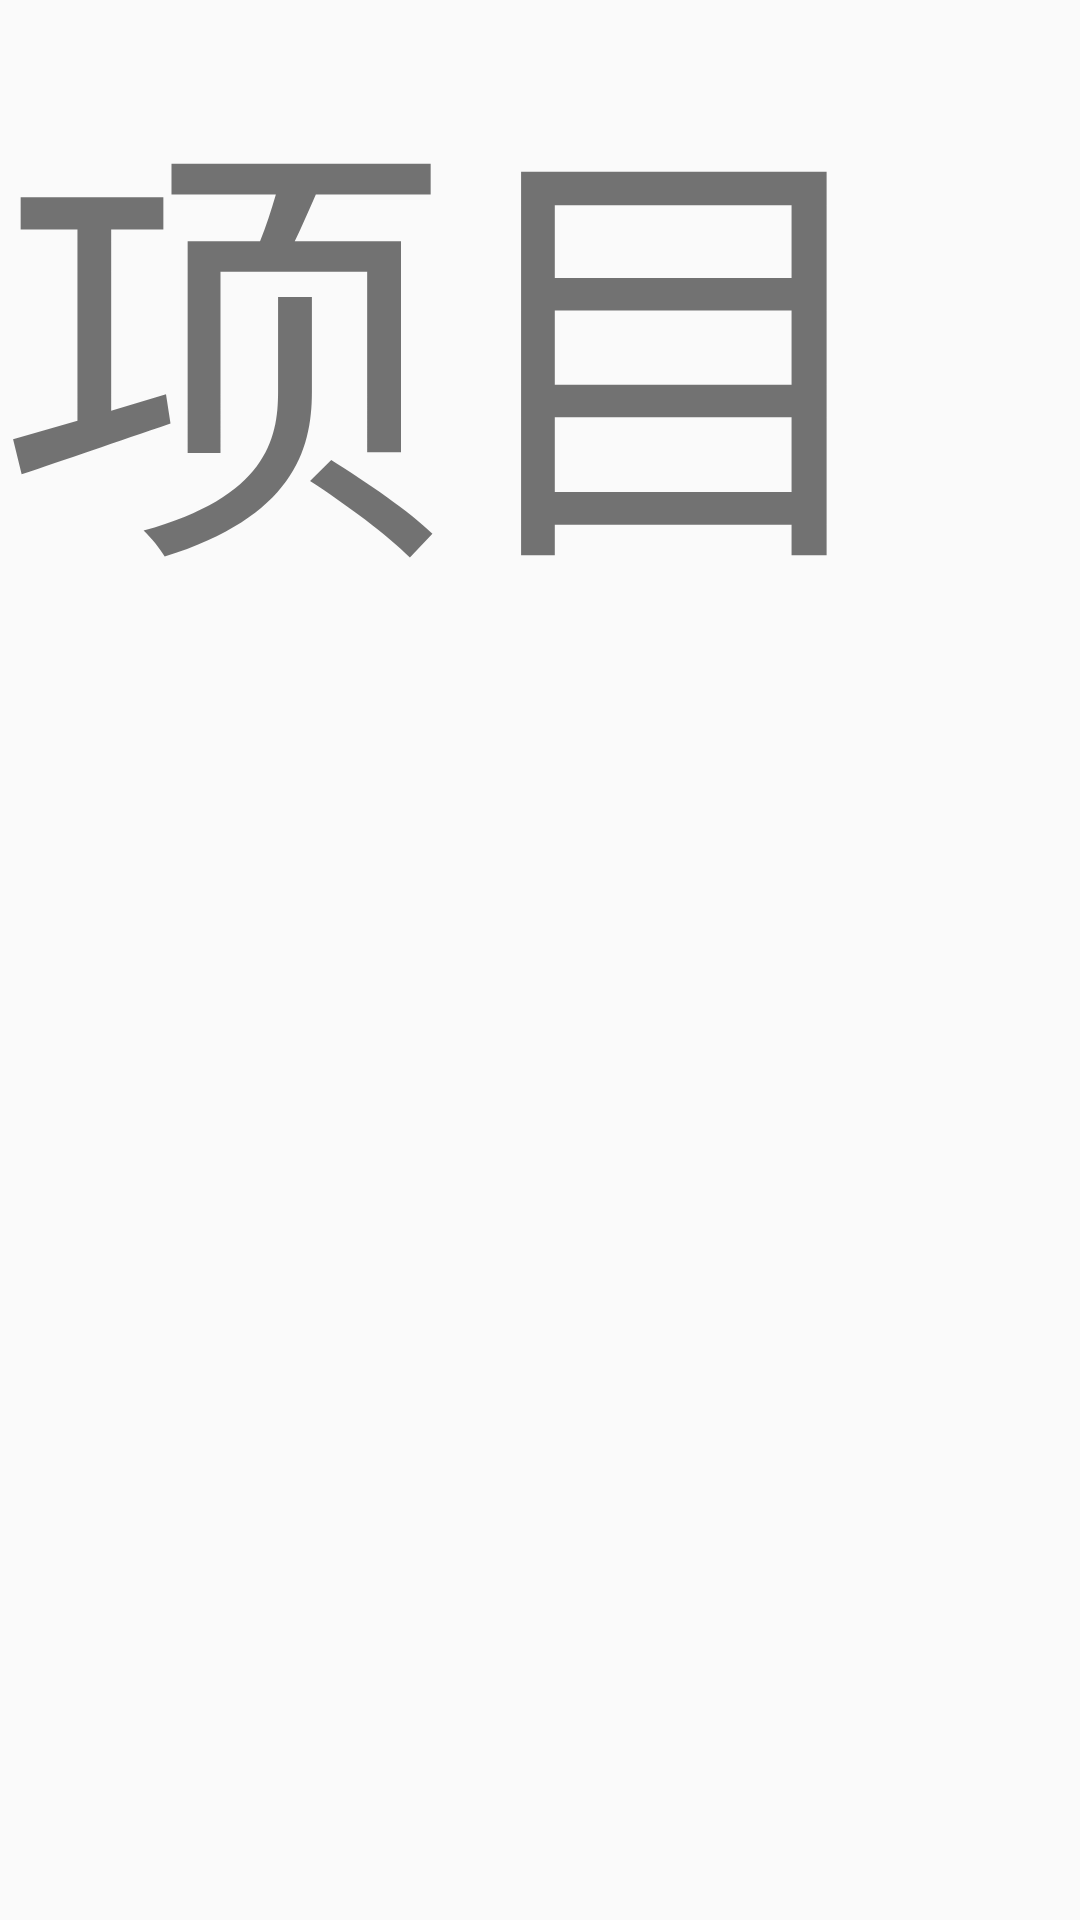

Write the Android layout XML for this screen, with the resource values it uses.
<!-- AndroidManifest.xml: application theme MyTheme -->
<!-- res/layout/fragment_demo.xml -->
<?xml version="1.0" encoding="utf-8"?>
<LinearLayout xmlns:android="http://schemas.android.com/apk/res/android"
    android:layout_width="match_parent"
    android:layout_height="match_parent">
   <ScrollView
       android:layout_width="wrap_content"
       android:layout_height="match_parent">
       <TextView
           android:layout_width="match_parent"
           android:layout_height="match_parent"
           android:text="@string/title_demo"
           android:textSize="150sp"/>
   </ScrollView>

</LinearLayout>
<!-- resources referenced by this layout -->
<resources>
  <string name="title_demo">项目</string>
  <style name="MyTheme" parent="Theme.AppCompat.Light.NoActionBar">
          
          <item name="colorPrimary">@color/theme</item>
          <item name="colorPrimaryDark">@color/theme</item>
          <item name="colorAccent">@color/theme</item>
          <item name="android:background">@color/transparent</item>
      </style>
  <color name="theme">#2695da</color>
  <color name="transparent">#00000000</color>
</resources>
